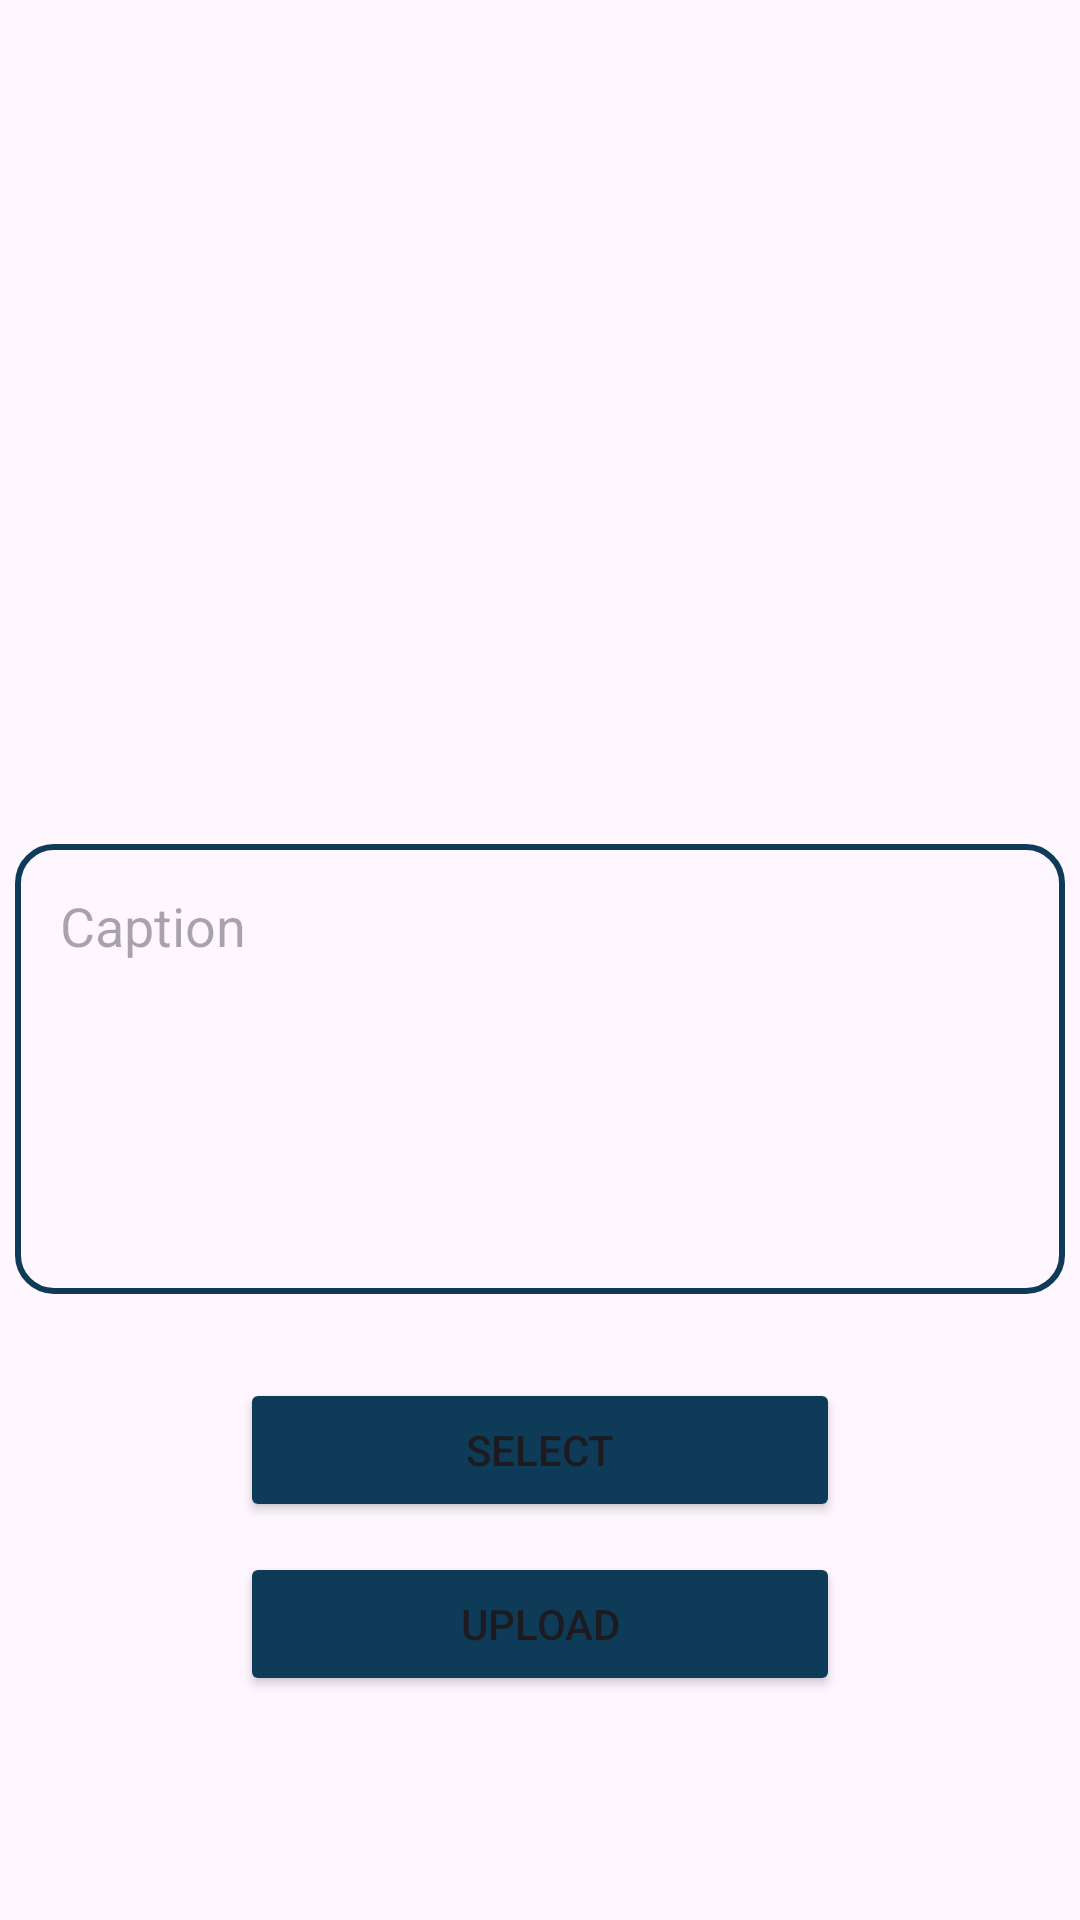

Write the Android layout XML for this screen, with the resource values it uses.
<!-- AndroidManifest.xml: application theme Theme.Login2 -->
<!-- res/layout/fragment_post.xml -->
<?xml version="1.0" encoding="utf-8"?>
<LinearLayout xmlns:android="http://schemas.android.com/apk/res/android"
    xmlns:app="http://schemas.android.com/apk/res-auto"
    xmlns:tools="http://schemas.android.com/tools"
    android:layout_width="match_parent"
    android:layout_height="match_parent"
    android:gravity="center"
    android:orientation="vertical"
    tools:context=".ui.newPost.PostFragment">

    <TextView
        android:id="@+id/textPost"
        android:layout_width="wrap_content"
        android:layout_height="wrap_content" />

    <ImageView
        android:contentDescription="@string/code_to_college_logo"
        android:id="@+id/uploadImage"
        android:layout_width="300dp"
        android:layout_height="170dp"
        android:background="@drawable/code2college" />

    <EditText
        android:id="@+id/postCaption"
        android:layout_width="350dp"
        android:layout_height="150dp"
        android:layout_margin="18dp"
        android:background="@drawable/edit_text_border"
        android:gravity="top"
        android:hint="@string/caption"
        android:inputType="textMultiLine"
        android:overScrollMode="always"
        android:padding="15dp"
        android:scrollbarStyle="insideInset"
        android:scrollbars="vertical" />

    <Button
        android:id="@+id/selectButton"
        android:layout_width="200dp"
        android:layout_height="wrap_content"
        android:layout_margin="10dp"
        android:backgroundTint="@color/darkblue"
        android:text="@string/select" />

    <Button
        android:id="@+id/uploadButton"
        android:layout_width="200dp"
        android:layout_height="wrap_content"
        android:backgroundTint="@color/darkblue"
        android:text="@string/upload" />

    <ProgressBar
        android:id="@+id/progressBar"
        android:layout_width="wrap_content"
        android:layout_height="wrap_content"
        android:layout_gravity="center"
        android:indeterminateTint="@color/blue"
        android:visibility="gone" />


</LinearLayout>
<!-- resources referenced by this layout -->
<resources>
  <color name="blue">#00aff0</color>
  <color name="darkblue">#0e3b58</color>
  <!-- drawable edit_text_border (drawable) -->
  <?xml version="1.0" encoding="utf-8"?>
  <shape
      xmlns:android="http://schemas.android.com/apk/res/android"
      android:shape="rectangle">
      <solid
          android:color="@android:color/transparent"/>
  
      <corners
          android:bottomRightRadius="12dp"
          android:bottomLeftRadius="12dp"
          android:topLeftRadius="12dp"
          android:topRightRadius="12dp"/>
      <stroke
          android:color="@color/darkblue"
          android:width="2dp"/>
  </shape>
  <string name="caption">Caption</string>
  <string name="code_to_college_logo">Code To College Logo</string>
  <string name="select">SELECT</string>
  <string name="upload">UPLOAD</string>
  <style name="Theme.Login2" parent="Base.Theme.Login2" />
  <style name="Base.Theme.Login2" parent="Theme.Material3.DayNight.NoActionBar">
          
          <item name="colorPrimary">@color/darkblue</item>
      </style>
</resources>
